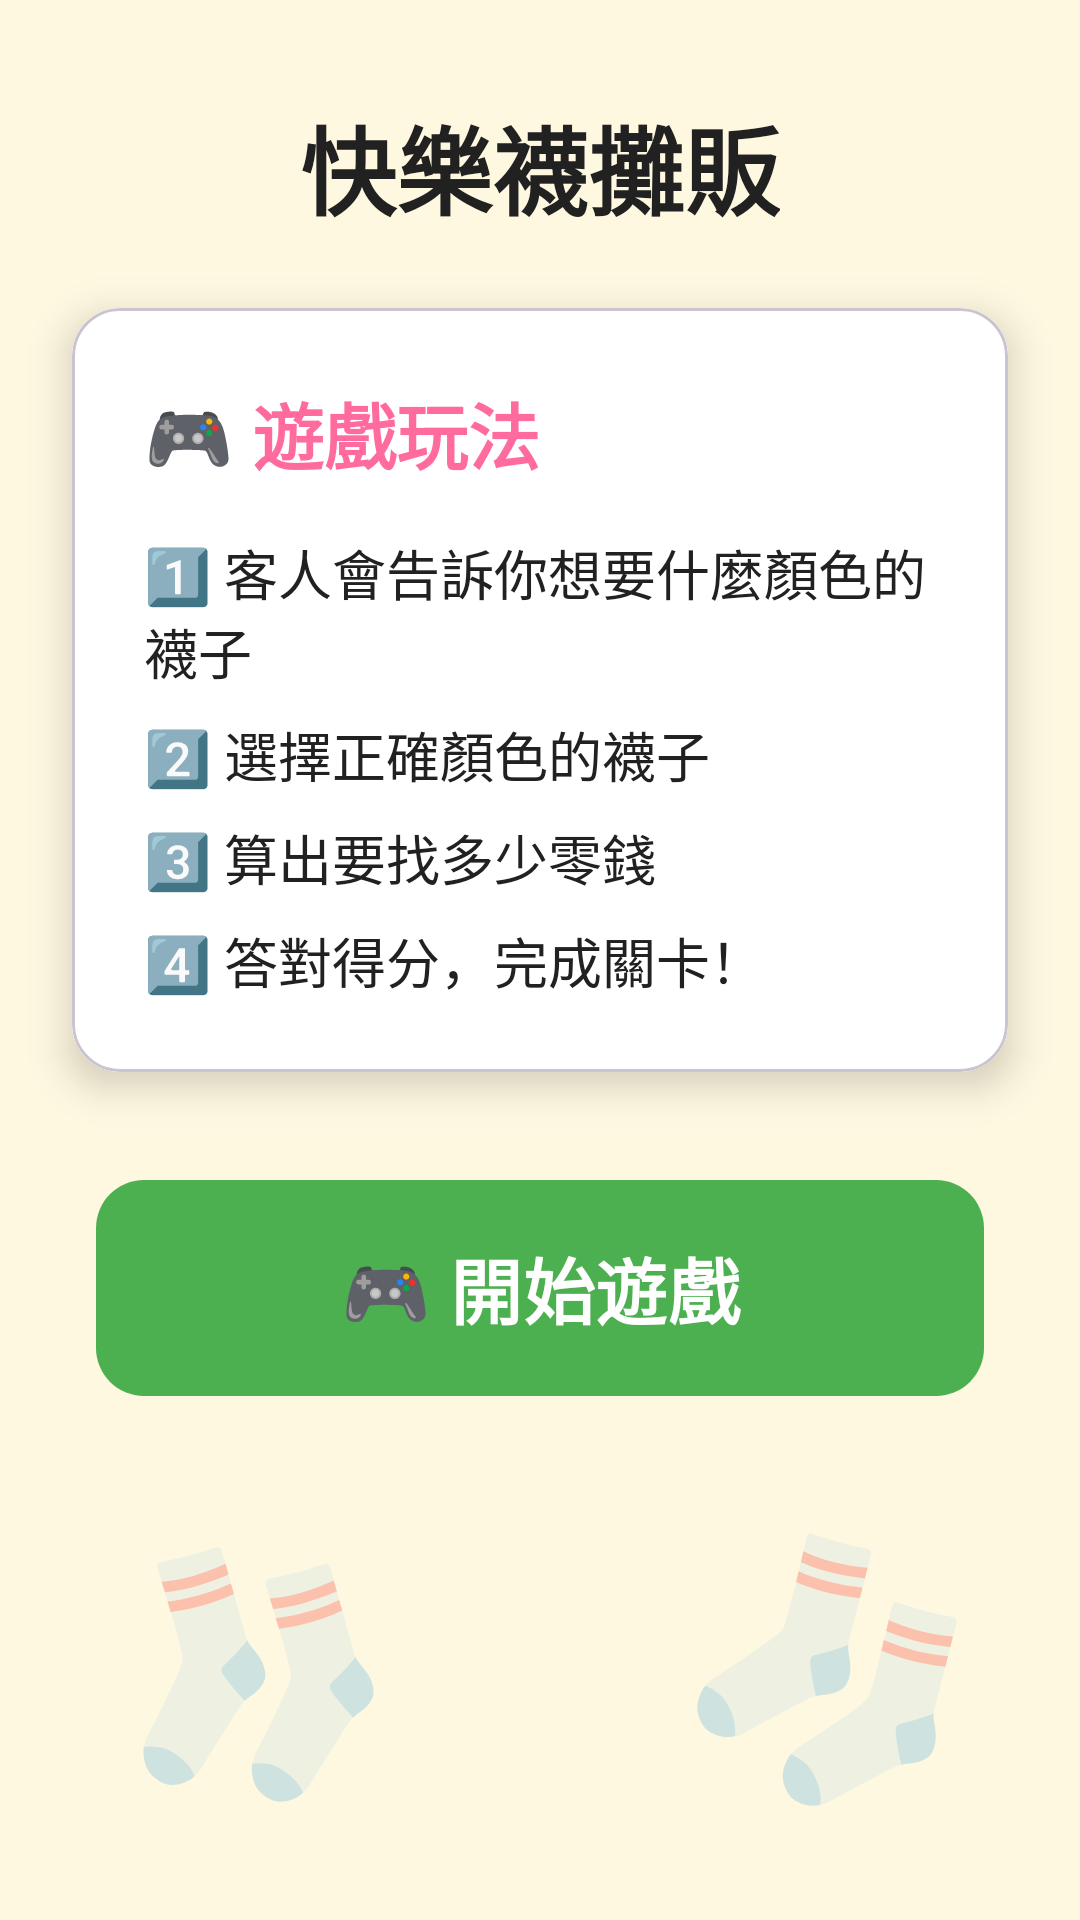

This screen was rendered from an Android layout file. Write that file and the resources it references.
<!-- AndroidManifest.xml: application theme Theme.Material3.Light -->
<!-- res/layout/fragment_selling.xml -->
<?xml version="1.0" encoding="utf-8"?>
<androidx.constraintlayout.widget.ConstraintLayout
    xmlns:android="http://schemas.android.com/apk/res/android"
    xmlns:app="http://schemas.android.com/apk/res-auto"
    android:layout_width="match_parent"
    android:layout_height="match_parent"
    android:background="#FFF8E1">

    
    <TextView
        android:id="@+id/tvTitle"
        android:layout_width="wrap_content"
        android:layout_height="wrap_content"
        android:text="快樂襪攤販"
        android:textSize="32sp"
        android:textStyle="bold"
        android:textColor="#212121"
        android:layout_margin="32dp"
        app:layout_constraintTop_toTopOf="parent"
        app:layout_constraintStart_toStartOf="parent"
        app:layout_constraintEnd_toEndOf="parent" />

    
    <com.google.android.material.card.MaterialCardView
        android:id="@+id/descriptionCard"
        android:layout_width="0dp"
        android:layout_height="wrap_content"
        android:layout_margin="24dp"
        app:cardCornerRadius="16dp"
        app:cardElevation="8dp"
        app:layout_constraintTop_toBottomOf="@id/tvTitle"
        app:layout_constraintStart_toStartOf="parent"
        app:layout_constraintEnd_toEndOf="parent">

        <LinearLayout
            android:layout_width="match_parent"
            android:layout_height="wrap_content"
            android:orientation="vertical"
            android:padding="24dp"
            android:background="#FFFFFF">

            <TextView
                android:layout_width="wrap_content"
                android:layout_height="wrap_content"
                android:text="🎮 遊戲玩法"
                android:textSize="24sp"
                android:textStyle="bold"
                android:textColor="#FF6B9E"
                android:layout_marginBottom="16dp" />

            <TextView
                android:layout_width="wrap_content"
                android:layout_height="wrap_content"
                android:text="1️⃣ 客人會告訴你想要什麼顏色的襪子"
                android:textSize="18sp"
                android:textColor="#212121"
                android:layout_marginBottom="8dp" />

            <TextView
                android:layout_width="wrap_content"
                android:layout_height="wrap_content"
                android:text="2️⃣ 選擇正確顏色的襪子"
                android:textSize="18sp"
                android:textColor="#212121"
                android:layout_marginBottom="8dp" />

            <TextView
                android:layout_width="wrap_content"
                android:layout_height="wrap_content"
                android:text="3️⃣ 算出要找多少零錢"
                android:textSize="18sp"
                android:textColor="#212121"
                android:layout_marginBottom="8dp" />

            <TextView
                android:layout_width="wrap_content"
                android:layout_height="wrap_content"
                android:text="4️⃣ 答對得分，完成關卡！"
                android:textSize="18sp"
                android:textColor="#212121" />

        </LinearLayout>

    </com.google.android.material.card.MaterialCardView>

    
    <com.google.android.material.button.MaterialButton
        android:id="@+id/btnStartGame"
        android:layout_width="0dp"
        android:layout_height="80dp"
        android:text="🎮 開始遊戲"
        android:textSize="24sp"
        android:textStyle="bold"
        android:layout_margin="32dp"
        app:backgroundTint="#4CAF50"
        app:cornerRadius="16dp"
        app:layout_constraintTop_toBottomOf="@id/descriptionCard"
        app:layout_constraintStart_toStartOf="parent"
        app:layout_constraintEnd_toEndOf="parent" />

    
    <TextView
        android:layout_width="wrap_content"
        android:layout_height="wrap_content"
        android:text="🧦"
        android:textSize="80sp"
        android:alpha="0.3"
        android:rotation="-15"
        app:layout_constraintBottom_toBottomOf="parent"
        app:layout_constraintStart_toStartOf="parent"
        android:layout_margin="32dp" />

    <TextView
        android:layout_width="wrap_content"
        android:layout_height="wrap_content"
        android:text="🧦"
        android:textSize="80sp"
        android:alpha="0.3"
        android:rotation="15"
        app:layout_constraintBottom_toBottomOf="parent"
        app:layout_constraintEnd_toEndOf="parent"
        android:layout_margin="32dp" />

</androidx.constraintlayout.widget.ConstraintLayout>
<!-- resources referenced by this layout -->
<resources>

</resources>
